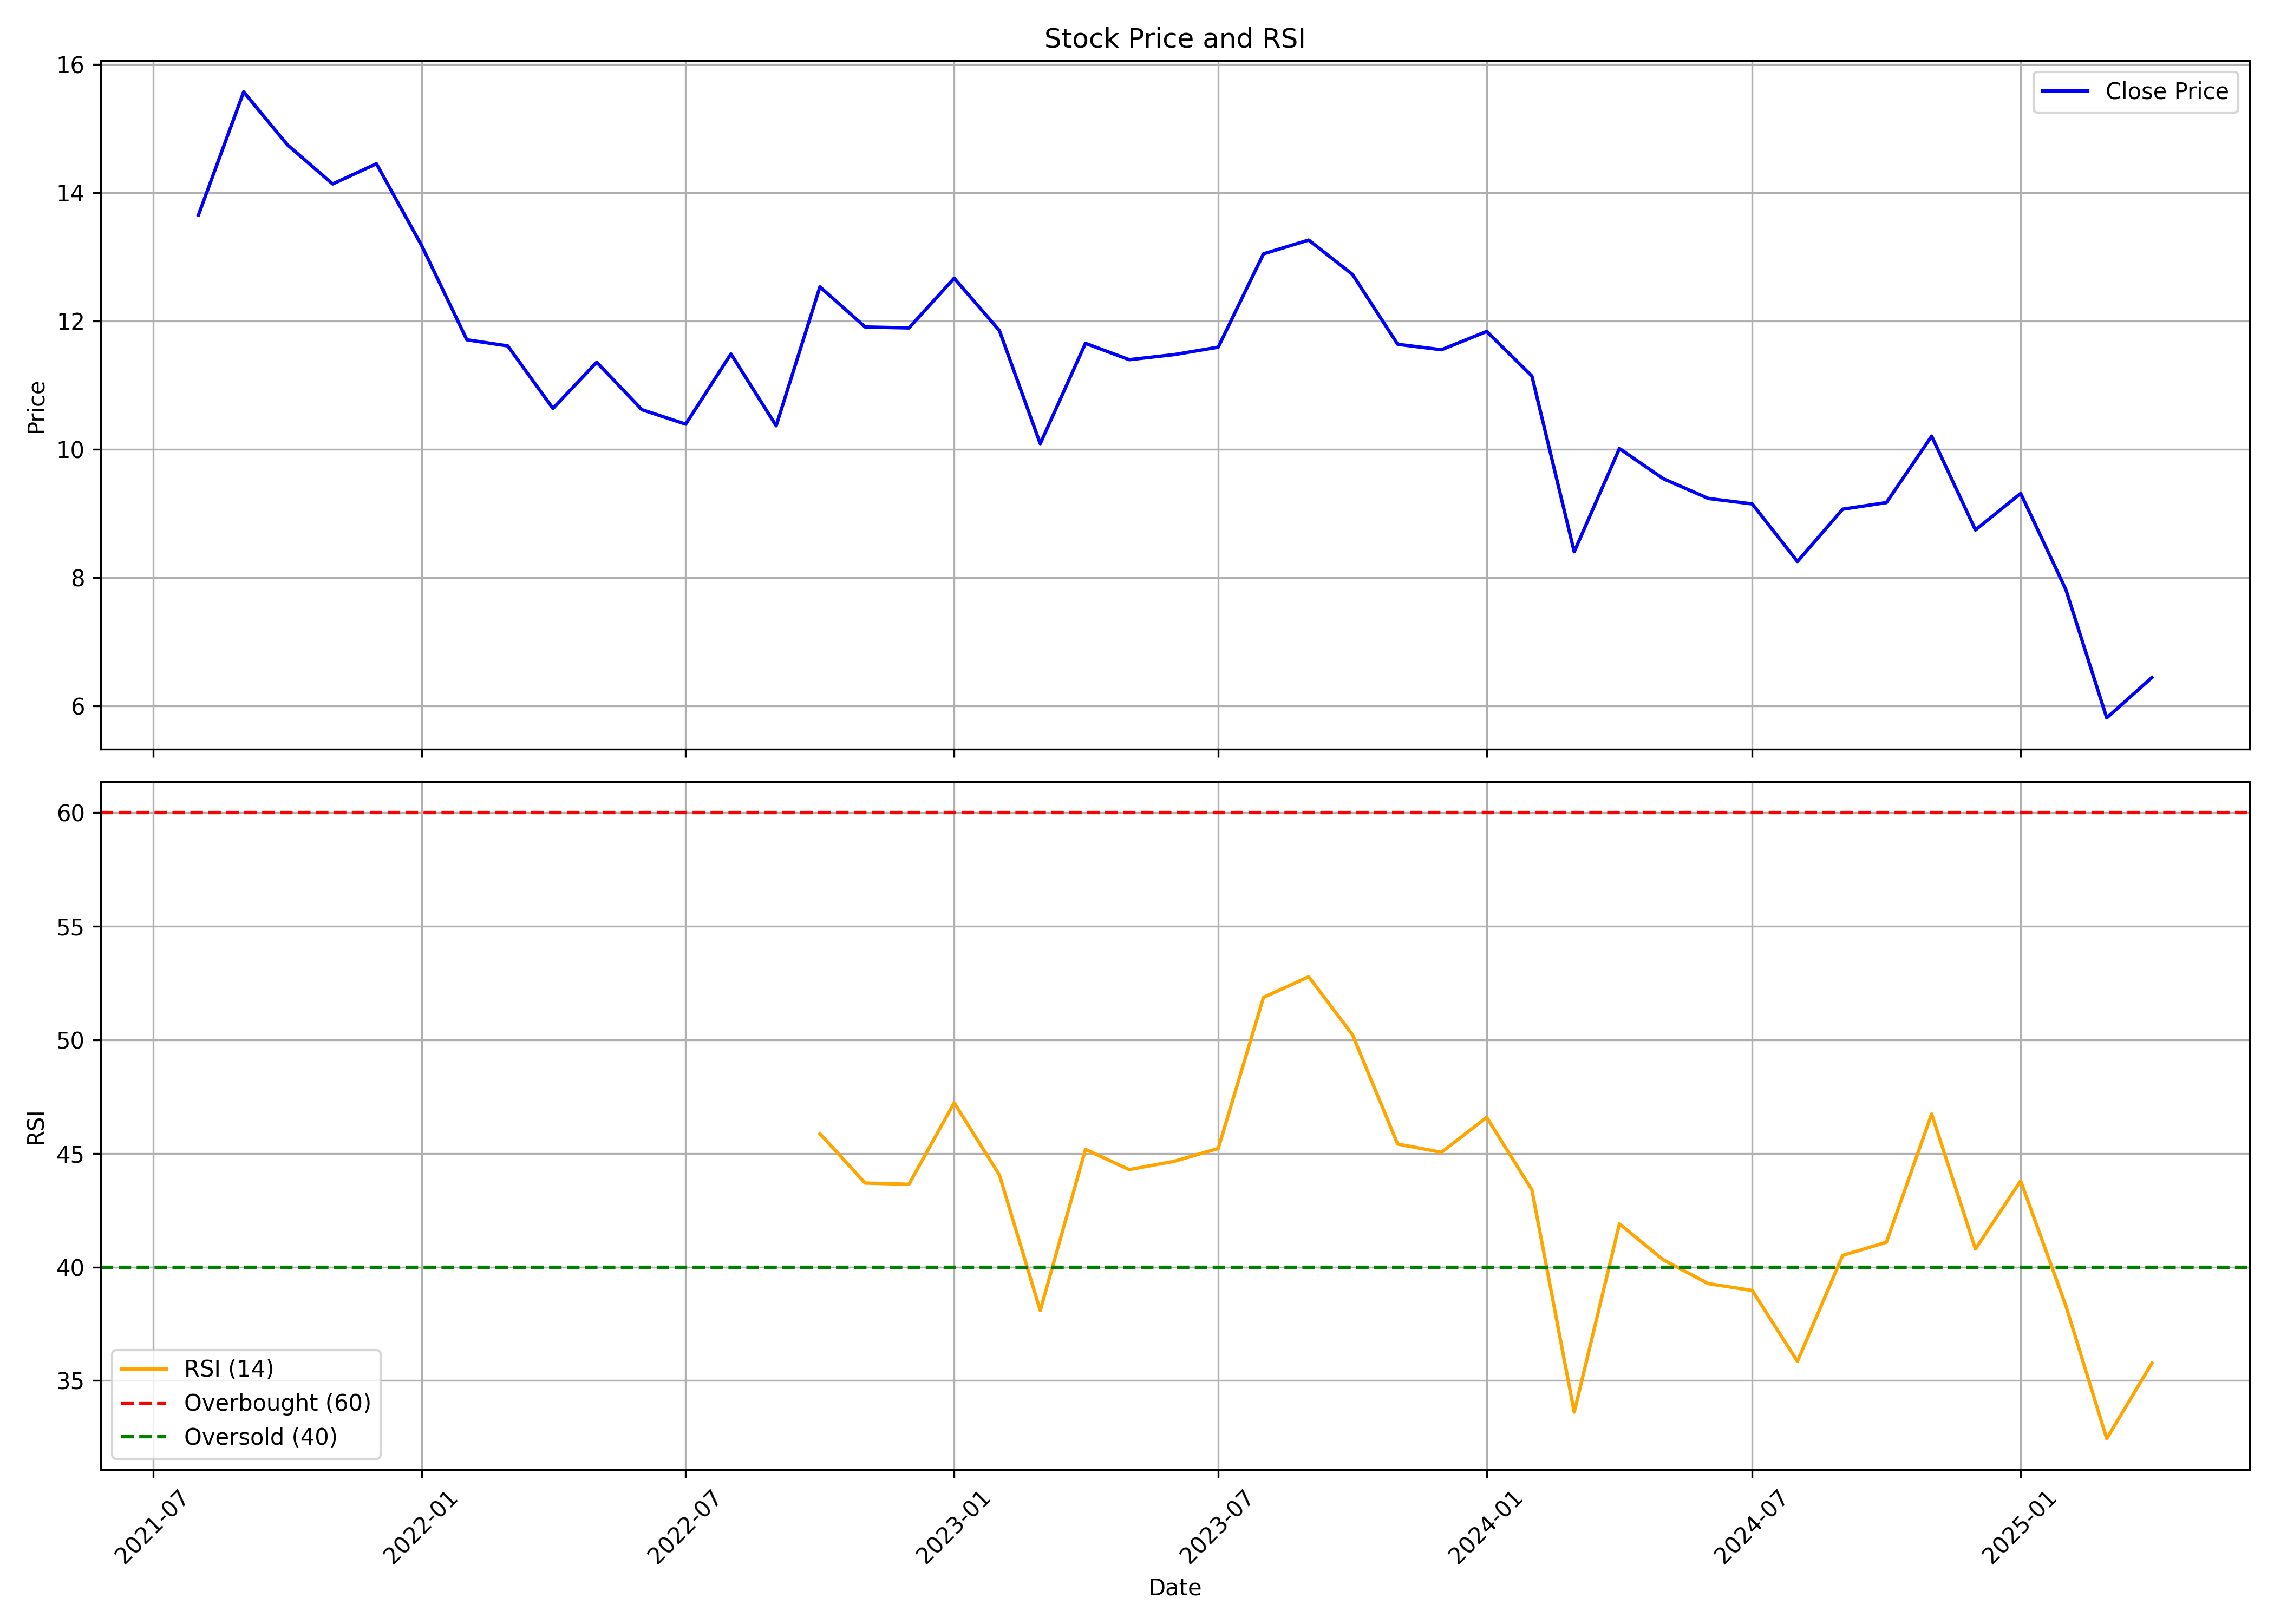

Data behind this chart, as committed beside it:
, Unnamed: 0, date, symbol, open, high, low, close, volume, rsi
0, 0, 2021-08-01, EXXARO, 12.6, 14.5, 12.0, 13.65, 121251750, 
1, 1, 2021-09-01, EXXARO, 13.85, 16.83, 12.89, 15.57, 188025670, 
2, 2, 2021-10-01, EXXARO, 15.35, 17.27, 14.33, 14.74, 112786790, 
3, 3, 2021-11-01, EXXARO, 14.91, 16.3, 13.91, 14.14, 68870700, 
4, 4, 2021-12-01, EXXARO, 14.2, 15.45, 13.52, 14.45, 48134850, 
5, 5, 2022-01-01, EXXARO, 14.3, 14.74, 12.65, 13.18, 24725410, 
6, 6, 2022-02-01, EXXARO, 13.24, 13.55, 9.845, 11.7, 24787000, 
7, 7, 2022-03-01, EXXARO, 11.7, 12.36, 10.71, 11.61, 27071820, 
8, 8, 2022-04-01, EXXARO, 11.77, 12.81, 9.885, 10.64, 22342060, 
9, 9, 2022-05-01, EXXARO, 10.6, 12.28, 9.265, 11.35, 33243560, 
10, 10, 2022-06-01, EXXARO, 11.4, 11.8, 10.34, 10.61, 6516400, 
11, 11, 2022-07-01, EXXARO, 10.79, 11.03, 10.21, 10.39, 8989760, 
12, 12, 2022-08-01, EXXARO, 10.55, 11.98, 10.29, 11.48, 23210450, 
13, 13, 2022-09-01, EXXARO, 11.39, 11.8, 9.96, 10.36, 12263350, 
14, 14, 2022-10-01, EXXARO, 10.3, 15.0, 10.11, 12.53, 58374190, 45.87
15, 15, 2022-11-01, EXXARO, 12.59, 13.84, 11.3, 11.9, 44161820, 43.7
16, 16, 2022-12-01, EXXARO, 11.98, 12.49, 10.32, 11.89, 37657520, 43.64
17, 17, 2023-01-01, EXXARO, 11.9, 14.44, 11.51, 12.66, 96894960, 47.23
18, 18, 2023-02-01, EXXARO, 12.7, 13.4, 11.31, 11.85, 22426800, 44.05
19, 19, 2023-03-01, EXXARO, 11.96, 12.57, 9.865, 10.09, 25101440, 38.08
20, 20, 2023-04-01, EXXARO, 10.08, 12.38, 10.0, 11.65, 22216760, 45.18
21, 21, 2023-05-01, EXXARO, 11.65, 13.6, 11.3, 11.4, 31080130, 44.29
22, 22, 2023-06-01, EXXARO, 11.5, 11.9, 11.24, 11.48, 14876120, 44.66
23, 23, 2023-07-01, EXXARO, 11.55, 12.8, 10.85, 11.59, 28368300, 45.22
24, 24, 2023-08-01, EXXARO, 11.6, 13.81, 11.2, 13.05, 66053720, 51.87
25, 25, 2023-09-01, EXXARO, 13.55, 15.2, 12.81, 13.26, 88147760, 52.78
26, 26, 2023-10-01, EXXARO, 13.26, 14.78, 12.02, 12.73, 31002110, 50.23
27, 27, 2023-11-01, EXXARO, 12.73, 14.24, 11.4, 11.64, 53617290, 45.41
28, 28, 2023-12-01, EXXARO, 11.7, 12.22, 11.37, 11.55, 26734230, 45.05
29, 29, 2024-01-01, EXXARO, 11.55, 12.6, 11.3, 11.84, 41515060, 46.59
30, 30, 2024-02-01, EXXARO, 11.84, 12.19, 10.93, 11.14, 66852280, 43.4
31, 31, 2024-03-01, EXXARO, 11.1, 11.5, 8.22, 8.4, 34984850, 33.61
32, 32, 2024-04-01, EXXARO, 8.44, 10.75, 8.44, 10.01, 25516530, 41.9
33, 33, 2024-05-01, EXXARO, 10.01, 11.98, 9.015, 9.54, 62116920, 40.32
34, 34, 2024-06-01, EXXARO, 9.9, 9.94, 8.96, 9.231, 23222570, 39.27
35, 35, 2024-07-01, EXXARO, 9.232, 9.389, 8.8, 9.146, 15575540, 38.97
36, 36, 2024-08-01, EXXARO, 9.146, 9.199, 7.599, 8.248, 18508730, 35.85
37, 37, 2024-09-01, EXXARO, 8.289, 10.57, 7.985, 9.064, 106648330, 40.51
38, 38, 2024-10-01, EXXARO, 9.072, 10.18, 8.25, 9.167, 68867110, 41.09
39, 39, 2024-11-01, EXXARO, 9.225, 10.9, 8.437, 10.2, 47024220, 46.74
40, 40, 2024-12-01, EXXARO, 10.41, 11.6, 8.44, 8.74, 106001209, 40.79
41, 41, 2025-01-01, EXXARO, 8.9, 10.23, 8.46, 9.31, 28636942, 43.79
42, 42, 2025-02-01, EXXARO, 9.32, 9.64, 7.61, 7.81, 13952121, 38.29
43, 43, 2025-03-01, EXXARO, 7.81, 7.94, 5.45, 5.81, 17981557, 32.44
44, 44, 2025-04-01, EXXARO, 5.85, 6.88, 5.78, 6.44, 7294678, 35.77
